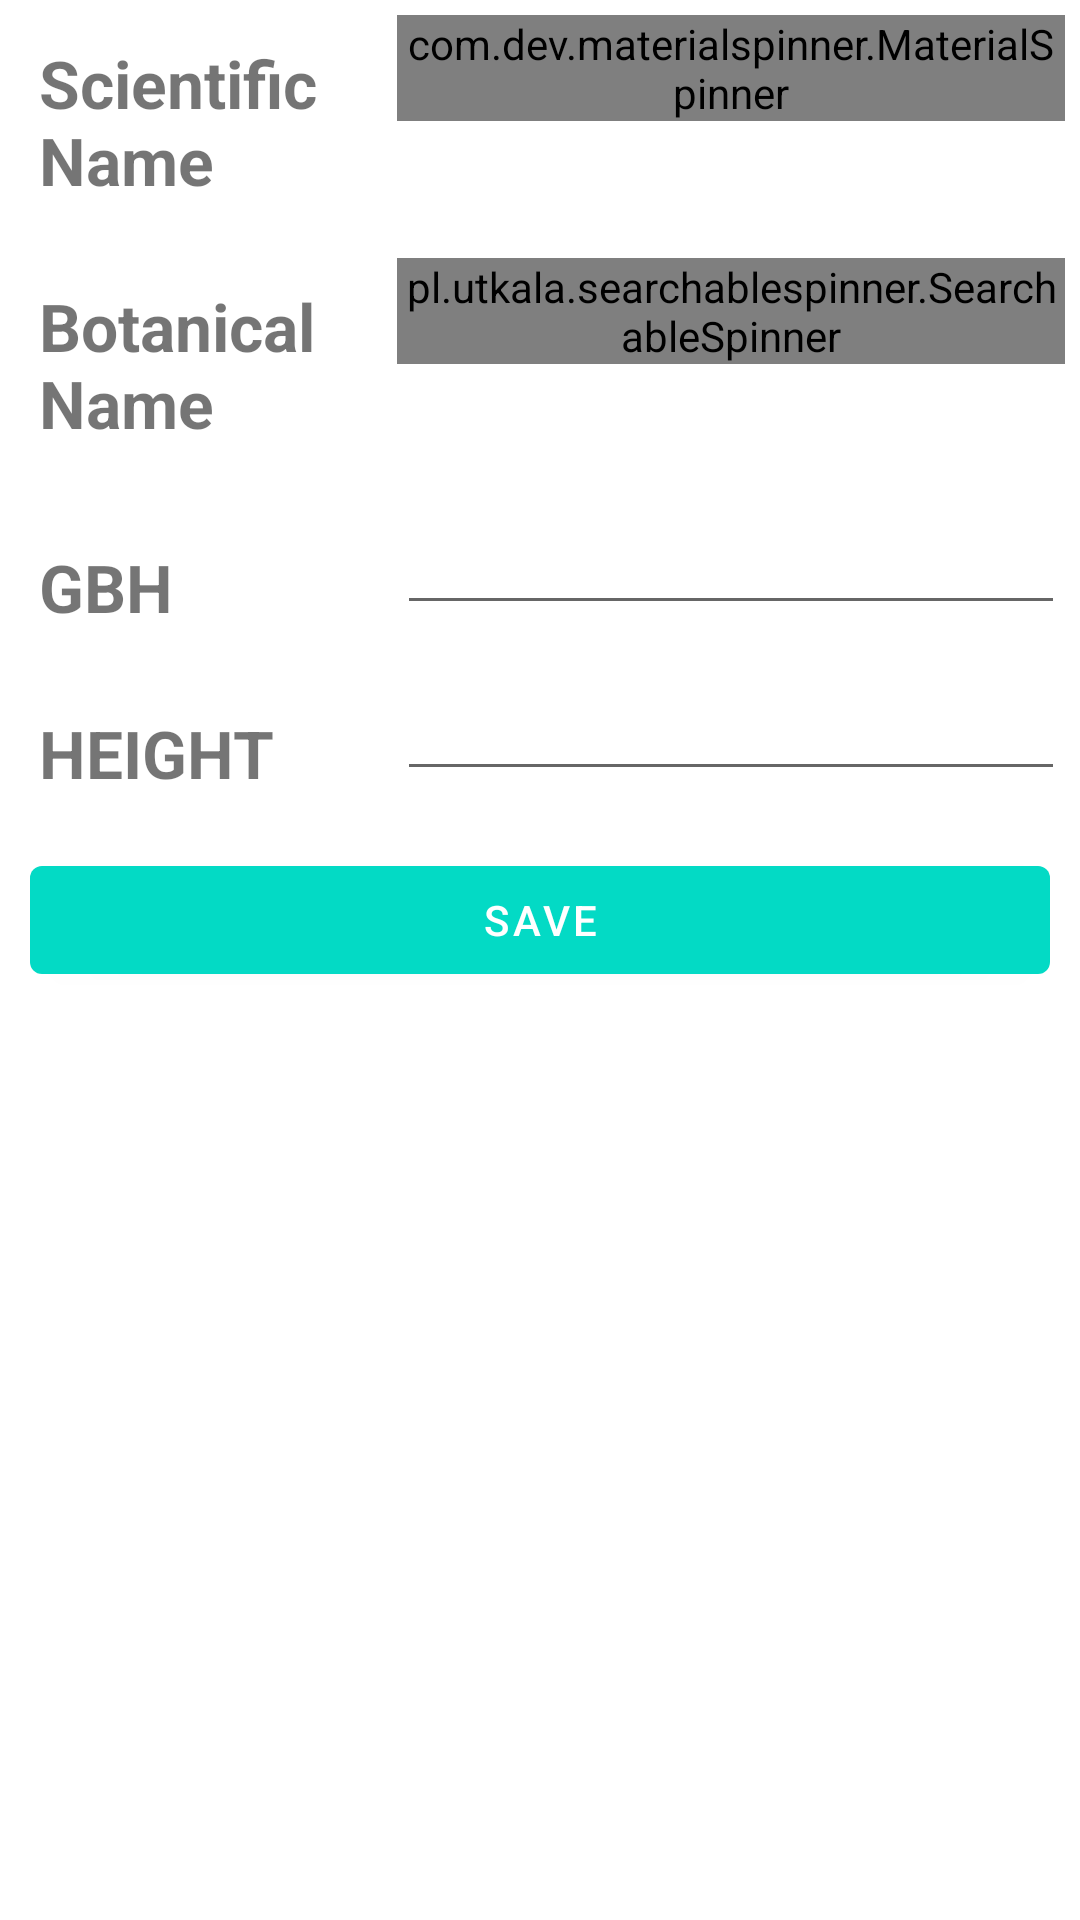

Reconstruct the res/layout file that produces this screen, plus the resources it refers to.
<!-- AndroidManifest.xml: application theme AppThemeNew -->
<!-- res/layout/activity_startup.xml -->
<?xml version="1.0" encoding="utf-8"?>
<androidx.drawerlayout.widget.DrawerLayout xmlns:android="http://schemas.android.com/apk/res/android"
    xmlns:app="http://schemas.android.com/apk/res-auto"
    xmlns:tools="http://schemas.android.com/tools"
    android:layout_width="match_parent"
    android:layout_height="match_parent"
    tools:context=".StartupActivity"
    android:id="@+id/drawerLayout">

    <include
        android:layout_height="match_parent"
        android:layout_width="match_parent"
        layout="@layout/startup"
        />

    <com.google.android.material.navigation.NavigationView
        android:layout_width="match_parent"
        android:layout_height="match_parent"
        android:layout_gravity = "start"
        app:menu="@menu/nav_menu"
        app:headerLayout="@layout/nav_header"
        android:id="@+id/nav"
        />



</androidx.drawerlayout.widget.DrawerLayout>
<!-- res/layout/startup.xml (included above) -->
<?xml version="1.0" encoding="utf-8"?>
<androidx.constraintlayout.widget.ConstraintLayout xmlns:android="http://schemas.android.com/apk/res/android"
    xmlns:app="http://schemas.android.com/apk/res-auto"
    xmlns:tools="http://schemas.android.com/tools"
    android:id="@+id/contentRL"
    android:layout_width="match_parent"
    android:layout_height="match_parent"
    tools:context="com.roomdb.example.StartupActivity">

    <LinearLayout
        android:id="@+id/lnr_botnical_type"
        android:layout_width="match_parent"
        android:layout_height="wrap_content"
        android:orientation="horizontal"
        android:padding="5dp"
        android:weightSum="6"
        app:layout_constraintLeft_toLeftOf="parent"
        app:layout_constraintTop_toTopOf="parent">

        <TextView
            style="@style/movie_title"
            android:layout_width="0dp"
            android:layout_height="wrap_content"
            android:layout_weight="2"
            android:text="Scientific Name" />

        <com.dev.materialspinner.MaterialSpinner
            android:id="@+id/botanical_type"
            android:layout_width="0dp"
            android:layout_height="wrap_content"
            android:layout_weight="4" />
    </LinearLayout>


    <LinearLayout
        android:id="@+id/lnr_gbh"
        android:layout_width="match_parent"
        android:layout_height="wrap_content"
        android:orientation="horizontal"
        android:padding="5dp"
        android:weightSum="6"
        app:layout_constraintLeft_toLeftOf="parent"
        app:layout_constraintTop_toBottomOf="@id/lnr_botnical_type"
        app:layout_constraintWidth_percent="0.5">

        <TextView
            style="@style/movie_title"
            android:layout_width="0dp"
            android:layout_height="wrap_content"
            android:layout_weight="2"
            android:text="Botanical Name" />

        <pl.utkala.searchablespinner.SearchableSpinner
            android:id="@+id/botanical_name"
            android:layout_width="0dp"
            android:layout_height="wrap_content"
            android:layout_weight="4"
            app:closeText="Close"
            app:dialogTitle="Search" />
    </LinearLayout>

    <LinearLayout
        android:id="@+id/lnr_hgt"
        android:layout_width="match_parent"
        android:layout_height="wrap_content"
        android:orientation="horizontal"
        android:padding="5dp"
        android:weightSum="6"
        app:layout_constraintLeft_toLeftOf="parent"
        app:layout_constraintTop_toBottomOf="@id/lnr_gbh"
        app:layout_constraintWidth_percent="0.5">

        <TextView
            style="@style/movie_title"
            android:layout_width="0dp"
            android:layout_height="wrap_content"
            android:layout_weight="2"
            android:text="GBH" />

        <EditText
            android:id="@+id/et_gbh"
            android:layout_width="0dp"
            android:layout_height="wrap_content"
            android:layout_weight="4"
            android:maxLines="1"
            android:singleLine="true" />
    </LinearLayout>

    <LinearLayout
        android:id="@+id/lnr_height"
        android:layout_width="match_parent"
        android:layout_height="wrap_content"
        android:orientation="horizontal"
        android:padding="5dp"
        android:weightSum="6"
        app:layout_constraintLeft_toLeftOf="parent"
        app:layout_constraintTop_toBottomOf="@id/lnr_hgt"
        app:layout_constraintWidth_percent="0.5">

        <TextView
            style="@style/movie_title"
            android:layout_width="0dp"
            android:layout_height="wrap_content"
            android:layout_weight="2"
            android:text="HEIGHT" />

        <EditText
            android:id="@+id/et_height"
            android:layout_width="0dp"
            android:layout_height="wrap_content"
            android:layout_weight="4"
            android:maxLines="1"
            android:singleLine="true" />
    </LinearLayout>

    <Button
        android:id="@+id/btn_save"
        android:layout_width="match_parent"
        android:layout_height="wrap_content"
        android:layout_margin="10dp"
        android:text="Save"
        app:layout_constraintLeft_toLeftOf="parent"
        app:layout_constraintTop_toBottomOf="@id/lnr_height"
        app:layout_constraintWidth_percent="0.5" />

    <com.google.android.material.floatingactionbutton.ExtendedFloatingActionButton
        android:id="@+id/fbChooseColor"
        android:layout_width="wrap_content"
        android:layout_height="wrap_content"
        android:layout_margin="10dp"
        android:backgroundTint="@color/colorPrimary"
        android:text="Choose Color"
        app:layout_constraintEnd_toEndOf="parent"
        app:layout_constraintLeft_toLeftOf="parent"
        app:layout_constraintLeft_toRightOf="parent"
        app:layout_constraintTop_toBottomOf="parent"
        app:layout_constraintWidth_percent="0.5" />


</androidx.constraintlayout.widget.ConstraintLayout>
<!-- res/layout/nav_header.xml (included above) -->
<?xml version="1.0" encoding="utf-8"?>
<RelativeLayout xmlns:android="http://schemas.android.com/apk/res/android"
    android:layout_width="match_parent"
    android:layout_height="160dp"
    xmlns:tools="http://schemas.android.com/tools"
    android:background="@color/colorAccent"
    android:orientation="vertical">

    <TextView
        android:id="@+id/app_name"
        android:layout_width="wrap_content"
        android:layout_height="wrap_content"
        android:textSize="24sp"
        android:text="Adding Data"
        android:textColor="@android:color/black"
        android:textStyle="bold"
        android:layout_marginTop="20dp"
        android:layout_marginStart="10dp"
        android:padding="5dp"
        />
    <TextView
        android:layout_width="wrap_content"
        android:layout_height="wrap_content"
        android:text="Dynamic Data"
        android:layout_below="@id/app_name"
        android:textSize="18sp"
        android:layout_marginStart="10dp"
        android:textStyle="bold"
        android:padding="5dp"/>



    <TextView
        android:layout_width="wrap_content"
        android:layout_height="wrap_content"
        android:text=""
        android:layout_alignParentBottom="true"
        android:layout_marginStart="10dp"
        android:padding="10dp"
        android:textStyle="bold"
        android:id="@+id/userEmailTv"
        />


</RelativeLayout>
<!-- resources referenced by this layout -->
<resources>
  <color name="colorAccent">#03DAC5</color>
  <color name="colorPrimary">#03DAC5</color>
  <style name="movie_title">
          <item name="android:layout_width">match_parent</item>
          <item name="android:layout_height">26dp</item>
          <item name="android:textSize">22sp</item>
          <item name="android:textStyle">bold</item>
          <item name="android:layout_margin">8dp</item>
      </style>
  <style name="AppThemeNew" parent="Theme.MaterialComponents.Light.NoActionBar">
          
          <item name="colorPrimary">@color/colorPrimary</item>
          <item name="colorPrimaryDark">@color/colorAccent</item>
          <item name="colorAccent">@color/cyan</item>
      </style>
  <color name="cyan">#99DDFB</color>
</resources>
